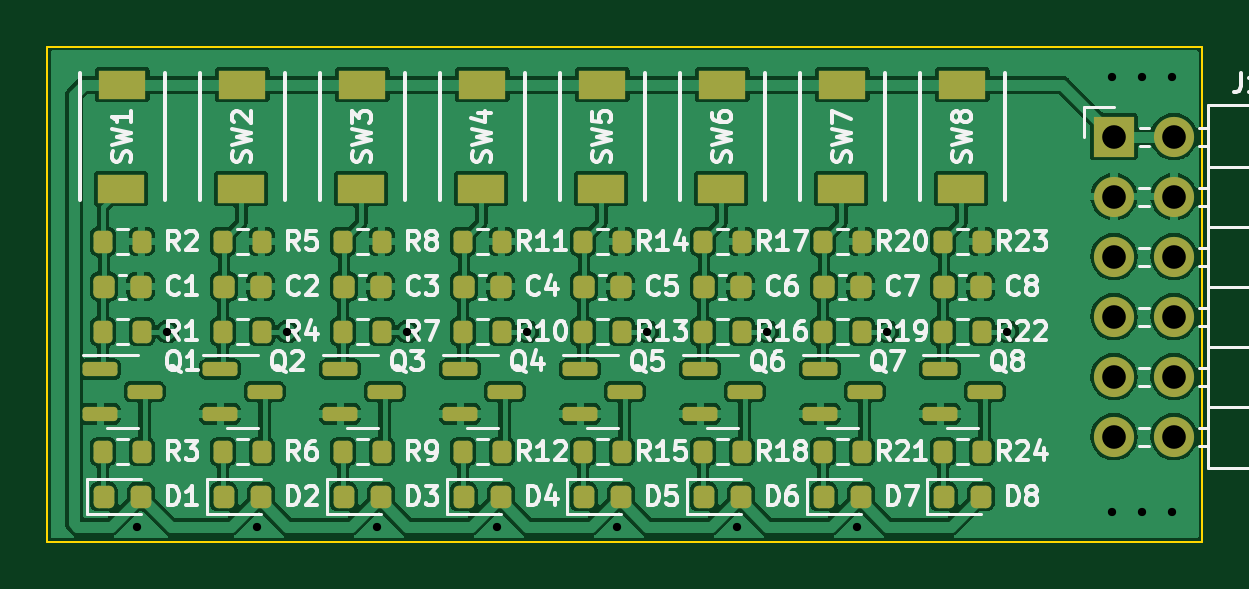
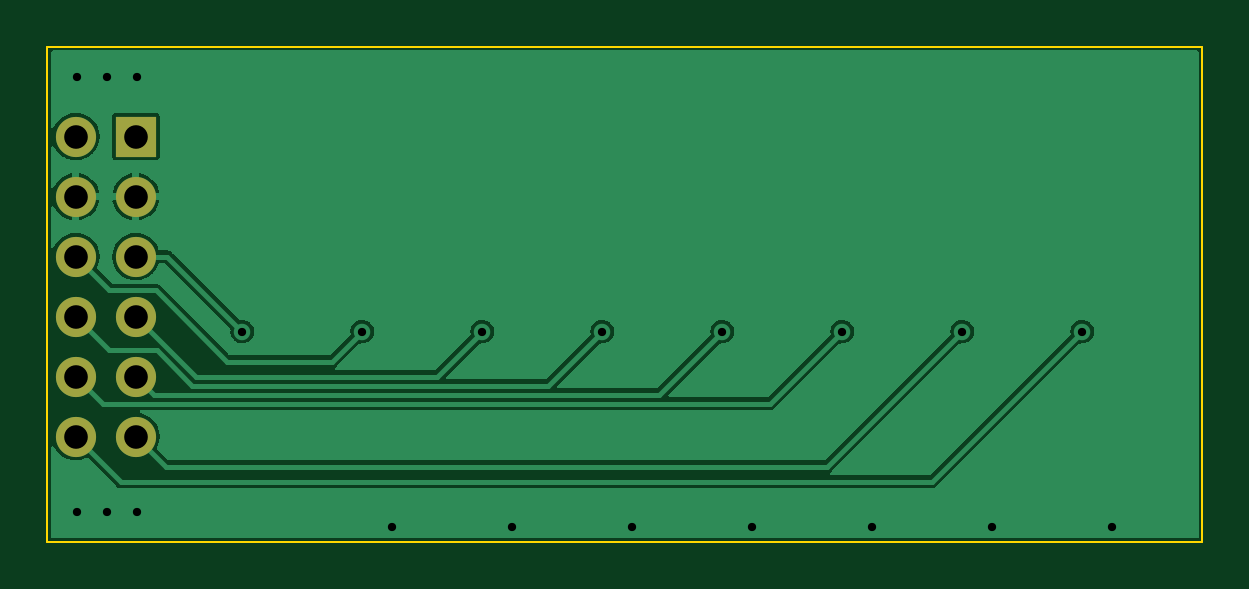
Circuit board: 11 layer files. Board 48.9 x 21.0 mm.
- bottom_copper: io-B_Cu.gbr (31263 bytes)
- bottom_mask: io-B_Mask.gbr (895 bytes)
- paste: io-B_Paste.gbr (495 bytes)
- bottom_silk: io-B_Silkscreen.gbr (496 bytes)
- outline: io-Edge_Cuts.gbr (731 bytes)
- top_copper: io-F_Cu.gbr (274634 bytes)
- top_mask: io-F_Mask.gbr (6740 bytes)
- paste: io-F_Paste.gbr (6340 bytes)
- top_silk: io-F_Silkscreen.gbr (58575 bytes)
- drill: io-NPTH.drl (290 bytes)
- drill: io-PTH.drl (901 bytes)

=== bottom_copper: io-B_Cu.gbr (31263 bytes, source omitted) ===
=== bottom_mask: io-B_Mask.gbr ===
G04 #@! TF.GenerationSoftware,KiCad,Pcbnew,6.0.9+dfsg-1*
G04 #@! TF.CreationDate,2022-11-16T11:07:50+08:00*
G04 #@! TF.ProjectId,io,696f2e6b-6963-4616-945f-706362585858,rev?*
G04 #@! TF.SameCoordinates,Original*
G04 #@! TF.FileFunction,Soldermask,Bot*
G04 #@! TF.FilePolarity,Negative*
%FSLAX46Y46*%
G04 Gerber Fmt 4.6, Leading zero omitted, Abs format (unit mm)*
G04 Created by KiCad (PCBNEW 6.0.9+dfsg-1) date 2022-11-16 11:07:50*
%MOMM*%
%LPD*%
G01*
G04 APERTURE LIST*
%ADD10R,1.700000X1.700000*%
%ADD11O,1.700000X1.700000*%
G04 APERTURE END LIST*
D10*
G04 #@! TO.C,J1*
X178500000Y-76200000D03*
D11*
X181040000Y-76200000D03*
X178500000Y-78740000D03*
X181040000Y-78740000D03*
X178500000Y-81280000D03*
X181040000Y-81280000D03*
X178500000Y-83820000D03*
X181040000Y-83820000D03*
X178500000Y-86360000D03*
X181040000Y-86360000D03*
X178500000Y-88900000D03*
X181040000Y-88900000D03*
G04 #@! TD*
M02*

=== paste: io-B_Paste.gbr ===
G04 #@! TF.GenerationSoftware,KiCad,Pcbnew,6.0.9+dfsg-1*
G04 #@! TF.CreationDate,2022-11-16T11:07:49+08:00*
G04 #@! TF.ProjectId,io,696f2e6b-6963-4616-945f-706362585858,rev?*
G04 #@! TF.SameCoordinates,Original*
G04 #@! TF.FileFunction,Paste,Bot*
G04 #@! TF.FilePolarity,Positive*
%FSLAX46Y46*%
G04 Gerber Fmt 4.6, Leading zero omitted, Abs format (unit mm)*
G04 Created by KiCad (PCBNEW 6.0.9+dfsg-1) date 2022-11-16 11:07:49*
%MOMM*%
%LPD*%
G01*
G04 APERTURE LIST*
G04 APERTURE END LIST*
M02*

=== bottom_silk: io-B_Silkscreen.gbr ===
G04 #@! TF.GenerationSoftware,KiCad,Pcbnew,6.0.9+dfsg-1*
G04 #@! TF.CreationDate,2022-11-16T11:07:49+08:00*
G04 #@! TF.ProjectId,io,696f2e6b-6963-4616-945f-706362585858,rev?*
G04 #@! TF.SameCoordinates,Original*
G04 #@! TF.FileFunction,Legend,Bot*
G04 #@! TF.FilePolarity,Positive*
%FSLAX46Y46*%
G04 Gerber Fmt 4.6, Leading zero omitted, Abs format (unit mm)*
G04 Created by KiCad (PCBNEW 6.0.9+dfsg-1) date 2022-11-16 11:07:49*
%MOMM*%
%LPD*%
G01*
G04 APERTURE LIST*
G04 APERTURE END LIST*
M02*

=== outline: io-Edge_Cuts.gbr ===
G04 #@! TF.GenerationSoftware,KiCad,Pcbnew,6.0.9+dfsg-1*
G04 #@! TF.CreationDate,2022-11-16T11:07:50+08:00*
G04 #@! TF.ProjectId,io,696f2e6b-6963-4616-945f-706362585858,rev?*
G04 #@! TF.SameCoordinates,Original*
G04 #@! TF.FileFunction,Profile,NP*
%FSLAX46Y46*%
G04 Gerber Fmt 4.6, Leading zero omitted, Abs format (unit mm)*
G04 Created by KiCad (PCBNEW 6.0.9+dfsg-1) date 2022-11-16 11:07:50*
%MOMM*%
%LPD*%
G01*
G04 APERTURE LIST*
G04 #@! TA.AperFunction,Profile*
%ADD10C,0.100000*%
G04 #@! TD*
G04 APERTURE END LIST*
D10*
X182245000Y-93345000D02*
X133350000Y-93345000D01*
X182245000Y-72390000D02*
X182245000Y-93345000D01*
X133350000Y-93345000D02*
X133350000Y-72390000D01*
X133350000Y-72390000D02*
X182245000Y-72390000D01*
M02*

=== top_copper: io-F_Cu.gbr (274634 bytes, source omitted) ===
=== top_mask: io-F_Mask.gbr (6740 bytes, source omitted) ===
=== paste: io-F_Paste.gbr (6340 bytes, source omitted) ===
=== top_silk: io-F_Silkscreen.gbr (58575 bytes, source omitted) ===
=== drill: io-NPTH.drl ===
M48
; DRILL file {KiCad 6.0.9+dfsg-1} date Wed 16 Nov 2022 11:07:55 +08
; FORMAT={-:-/ absolute / metric / decimal}
; #@! TF.CreationDate,2022-11-16T11:07:55+08:00
; #@! TF.GenerationSoftware,Kicad,Pcbnew,6.0.9+dfsg-1
; #@! TF.FileFunction,NonPlated,1,2,NPTH
FMAT,2
METRIC
%
G90
G05
T0
M30

=== drill: io-PTH.drl ===
M48
; DRILL file {KiCad 6.0.9+dfsg-1} date Wed 16 Nov 2022 11:07:55 +08
; FORMAT={-:-/ absolute / metric / decimal}
; #@! TF.CreationDate,2022-11-16T11:07:55+08:00
; #@! TF.GenerationSoftware,Kicad,Pcbnew,6.0.9+dfsg-1
; #@! TF.FileFunction,Plated,1,2,PTH
FMAT,2
METRIC
; #@! TA.AperFunction,Plated,PTH,ViaDrill
T1C0.350
; #@! TA.AperFunction,Plated,PTH,ComponentDrill
T2C1.000
%
G90
G05
T1
X137.16Y-92.71
X138.43Y-84.455
X142.24Y-92.71
X143.51Y-84.455
X147.32Y-92.71
X148.59Y-84.455
X152.4Y-92.71
X153.67Y-84.455
X157.48Y-92.71
X158.75Y-84.455
X162.56Y-92.71
X163.83Y-84.455
X167.64Y-92.71
X168.91Y-84.455
X173.99Y-84.455
X178.435Y-73.66
X178.435Y-92.075
X179.705Y-73.66
X179.705Y-92.075
X180.975Y-73.66
X180.975Y-92.075
T2
X178.5Y-76.2
X178.5Y-78.74
X178.5Y-81.28
X178.5Y-83.82
X178.5Y-86.36
X178.5Y-88.9
X181.04Y-76.2
X181.04Y-78.74
X181.04Y-81.28
X181.04Y-83.82
X181.04Y-86.36
X181.04Y-88.9
T0
M30
